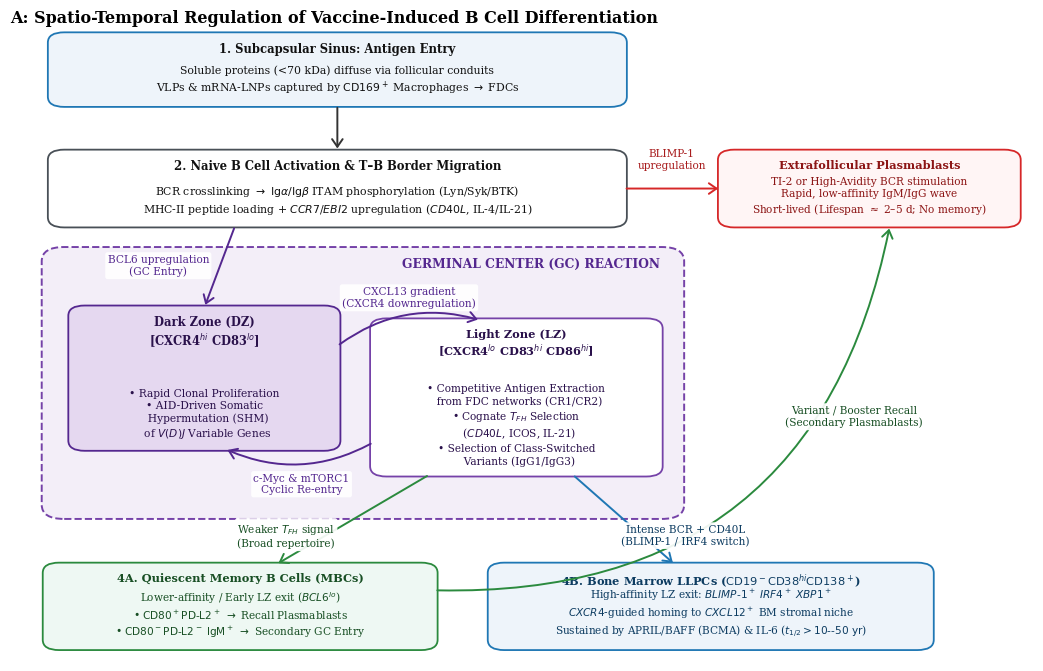

Python code for this plot:
import matplotlib.pyplot as plt
from matplotlib.patches import FancyArrowPatch, FancyBboxPatch

plt.rcParams.update({
    'font.family': 'serif',
    'font.size': 9.0,
    'axes.titlesize': 11.5,
    'figure.dpi': 300,
})

fig, ax = plt.subplots(figsize=(10.5, 6.8))
ax.set_xlim(0, 100)
ax.set_ylim(0, 100)
ax.axis('off')


def draw_box(
    x,
    y,
    w,
    h,
    text,
    bg='#f8f9fa',
    edge='#495057',
    lw=1.3,
    fontsize=8.0,
    text_color='#111111',
    title=None,
):
  box = FancyBboxPatch(
      (x - w / 2, y - h / 2),
      w,
      h,
      boxstyle='round,pad=0.3,rounding_size=1.6',
      facecolor=bg,
      edgecolor=edge,
      linewidth=lw,
      zorder=2,
  )
  ax.add_patch(box)
  if title:
    ax.text(
        x,
        y + h / 2 - 1.3,
        title,
        ha='center',
        va='top',
        fontsize=fontsize + 0.6,
        fontweight='bold',
        color=text_color,
        linespacing=1.2,
        zorder=3,
    )
    ax.text(
        x,
        y - h / 2 + 1.3,
        text,
        ha='center',
        va='bottom',
        fontsize=fontsize,
        color=text_color,
        linespacing=1.28,
        zorder=3,
    )
  else:
    ax.text(
        x,
        y,
        text,
        ha='center',
        va='center',
        fontsize=fontsize,
        color=text_color,
        linespacing=1.28,
        zorder=3,
    )


def draw_arrow(
    p1,
    p2,
    label='',
    rad=0.0,
    color='#333333',
    lw=1.4,
    lx=None,
    ly=None,
    lcolor='#222222',
    style='->',
):
  arrow = FancyArrowPatch(
      p1,
      p2,
      connectionstyle=f'arc3,rad={rad}',
      arrowstyle=f'{style},head_length=5.5,head_width=3.8',
      color=color,
      linewidth=lw,
      zorder=4,
  )
  ax.add_patch(arrow)
  if label:
    mx = lx if lx is not None else (p1[0] + p2[0]) / 2
    my = ly if ly is not None else (p1[1] + p2[1]) / 2
    ax.text(
        mx,
        my,
        label,
        ha='center',
        va='center',
        fontsize=7.6,
        color=lcolor,
        bbox=dict(
            boxstyle='round,pad=0.22',
            facecolor='white',
            edgecolor='none',
            alpha=0.92,
        ),
        zorder=5,
    )


# GC Container
gc_container = FancyBboxPatch(
    (3.5, 22.5),
    62,
    41.5,
    boxstyle='round,pad=0.4,rounding_size=2.2',
    facecolor='#f3eef8',
    edgecolor='#7542a8',
    linestyle='--',
    linewidth=1.4,
    zorder=1,
)
ax.add_patch(gc_container)
ax.text(
    63.5,
    61.8,
    'GERMINAL CENTER (GC) REACTION',
    fontsize=8.8,
    fontweight='bold',
    color='#54278f',
    ha='right',
    va='center',
    zorder=2,
)

# Nodes
draw_box(
    32,
    92,
    56,
    11,
    title='1. Subcapsular Sinus: Antigen Entry',
    text=(
        r'Soluble proteins (<70 kDa) diffuse via follicular conduits' + '\n' +
        r'VLPs & mRNA-LNPs captured by $\mathrm{CD169}^+$ Macrophages'
        r' $\rightarrow$ FDCs'
    ),
    bg='#eef4fa',
    edge='#1f77b4',
    fontsize=7.8,
)

draw_box(
    32,
    73.5,
    56,
    11.5,
    title=r'2. Naive B Cell Activation & T–B Border Migration',
    text=(
        r'BCR crosslinking $\rightarrow$ $\mathrm{Ig}\alpha/\mathrm{Ig}\beta$'
        r' ITAM phosphorylation (Lyn/Syk/BTK)' + '\n' +
        r'MHC-II peptide loading + $CCR7$/$EBI2$ upregulation ($CD40L$,'
        r' IL-4/IL-21)'
    ),
    bg='#ffffff',
    edge='#495057',
    fontsize=7.8,
)

draw_box(
    84,
    73.5,
    29,
    11.5,
    title='Extrafollicular Plasmablasts',
    text=(
        r'TI-2 or High-Avidity BCR stimulation' + '\n' +
        r'Rapid, low-affinity IgM/IgG wave' + '\n' +
        r'Short-lived (Lifespan $\approx$ 2–5 d; No memory)'
    ),
    bg='#fff5f5',
    edge='#d62728',
    text_color='#8c1515',
    fontsize=7.6,
)

draw_box(
    19,
    44,
    26,
    22,
    title=r'Dark Zone (DZ)' + '\n' + r'[CXCR4$^{hi}$ CD83$^{lo}$]',
    text=(
        r'• Rapid Clonal Proliferation' + '\n' +
        r'• AID-Driven Somatic' + '\n' +
        r'  Hypermutation (SHM)' + '\n' +
        r'  of $V(D)J$ Variable Genes'
    ),
    bg='#e5d8f0',
    edge='#54278f',
    text_color='#2a114b',
    fontsize=7.7,
)

draw_box(
    49.5,
    41,
    28,
    24,
    title=r'Light Zone (LZ)' + '\n' + r'[CXCR4$^{lo}$ CD83$^{hi}$ CD86$^{hi}$]',
    text=(
        r'• Competitive Antigen Extraction' + '\n' +
        r'  from FDC networks (CR1/CR2)' + '\n' +
        r'• Cognate $T_{FH}$ Selection' + '\n' +
        r'  ($CD40L$, ICOS, IL-21)' + '\n' +
        r'• Selection of Class-Switched' + '\n' +
        r'  Variants (IgG1/IgG3)'
    ),
    bg='#ffffff',
    edge='#7542a8',
    text_color='#2a114b',
    fontsize=7.6,
)

draw_box(
    22.5,
    8.5,
    38,
    13,
    title=r'4A. Quiescent Memory B Cells (MBCs)',
    text=(
        r'Lower-affinity / Early LZ exit ($BCL6^{lo}$)' + '\n' +
        r'• $\mathrm{CD80}^+\mathrm{PD}\text{-}\mathrm{L2}^+$ $\rightarrow$ Recall'
        r' Plasmablasts' + '\n' +
        r'• $\mathrm{CD80}^-\mathrm{PD}\text{-}\mathrm{L2}^-$ $\mathrm{IgM}^+$'
        r' $\rightarrow$ Secondary GC Entry'
    ),
    bg='#eef8f3',
    edge='#2b8a3e',
    text_color='#184f24',
    fontsize=7.6,
)

draw_box(
    68.5,
    8.5,
    43,
    13,
    title=r'4B. Bone Marrow LLPCs ($\mathrm{CD19}^-\mathrm{CD38}^{hi}\mathrm{CD138}^+$)',
    text=(
        r'High-affinity LZ exit: $BLIMP\text{-}1^+$ $IRF4^+$ $XBP1^+$' + '\n' +
        r'$CXCR4$-guided homing to $CXCL12^+$ BM stromal niche' + '\n' +
        r'Sustained by APRIL/BAFF (BCMA) & IL-6 ($t_{1/2} > 10\text{--}50\text{'
        r' yr}$)'
    ),
    bg='#eef4fa',
    edge='#1f77b4',
    text_color='#0d3c61',
    fontsize=7.6,
)

# Arrows
draw_arrow((32, 86.5), (32, 79.3))
draw_arrow(
    (60, 73.5),
    (69.5, 73.5),
    label=r'BLIMP-1' + '\n' + r'upregulation',
    color='#d62728',
    lcolor='#a81c1d',
    lx=64.7,
    ly=78.0,
)
draw_arrow(
    (22, 67.7),
    (19, 55),
    label=r'BCL6 upregulation' + '\n' + r'(GC Entry)',
    color='#54278f',
    lcolor='#54278f',
    lx=14.5,
    ly=61.5,
)
draw_arrow(
    (32, 49),
    (46, 53),
    label=r'CXCL13 gradient' + '\n' + r'(CXCR4 downregulation)',
    rad=-0.25,
    color='#54278f',
    lcolor='#54278f',
    lx=39,
    ly=56.5,
)
draw_arrow(
    (35.5, 34),
    (21, 33),
    label=r'c-Myc & mTORC1' + '\n' + r'Cyclic Re-entry',
    rad=-0.25,
    color='#54278f',
    lcolor='#54278f',
    lx=28.5,
    ly=27.5,
)
draw_arrow(
    (41, 29),
    (26, 15),
    label=r'Weaker $T_{FH}$ signal' + '\n' + r'(Broad repertoire)',
    color='#2b8a3e',
    lcolor='#184f24',
    lx=27,
    ly=19.5,
)
draw_arrow(
    (55, 29),
    (65, 15),
    label=r'Intense BCR + CD40L' + '\n' + r'(BLIMP-1 / IRF4 switch)',
    color='#1f77b4',
    lcolor='#0d3c61',
    lx=66,
    ly=19.5,
)
draw_arrow(
    (41.5, 11),
    (86, 67.7),
    label=r'Variant / Booster Recall' + '\n' + r'(Secondary Plasmablasts)',
    rad=0.42,
    color='#2b8a3e',
    lcolor='#184f24',
    lx=82.5,
    ly=38,
)

plt.title(
    'A: Spatio-Temporal Regulation of Vaccine-Induced B Cell Differentiation',
    loc='left',
    fontweight='bold',
    y=0.98,
)
plt.tight_layout()
plt.savefig('figure1a_schematic.pdf', format='pdf', bbox_inches='tight')
plt.savefig('figure1a_schematic.png', format='png', dpi=300, bbox_inches='tight')
